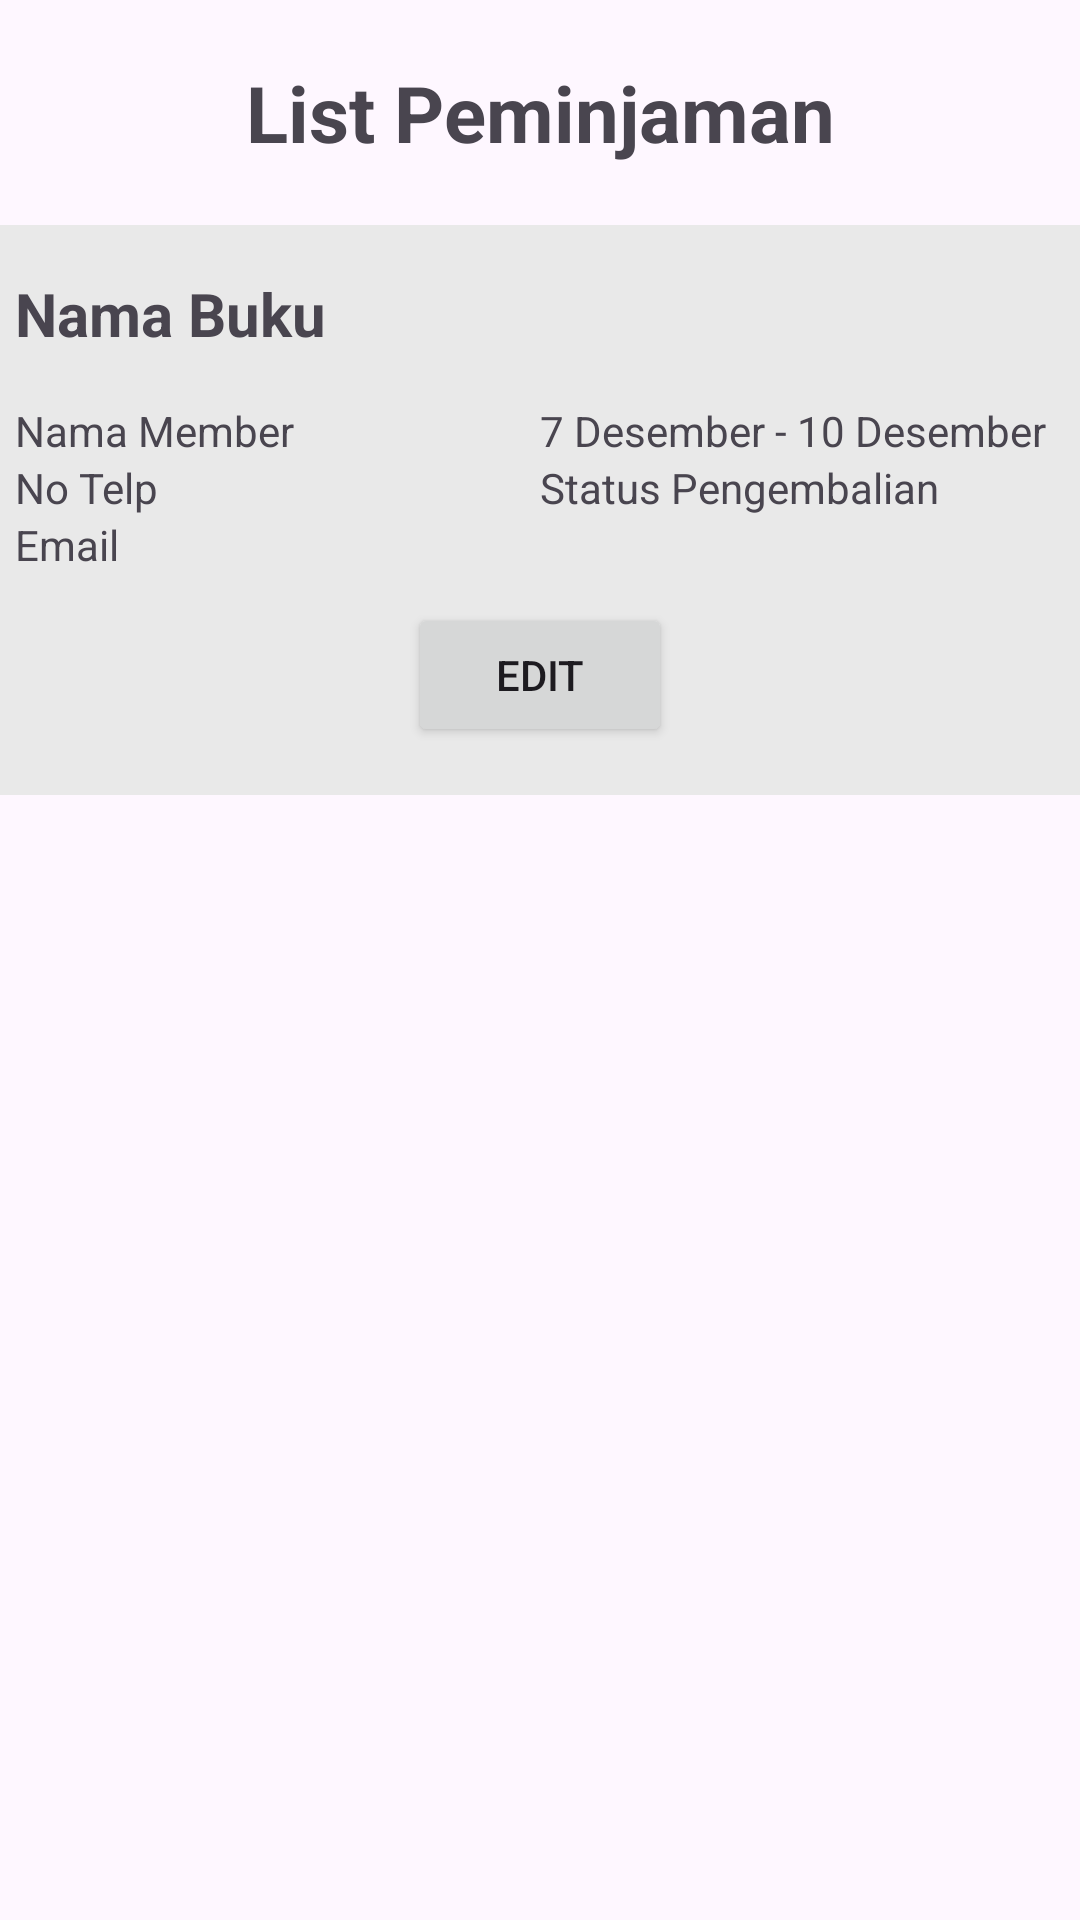

Here is an Android app screen rendered from its layout file. Give the layout XML and the strings, colors and styles it references.
<!-- AndroidManifest.xml: application theme Theme.Uas_pwdm -->
<!-- res/layout/fragment_activity.xml -->
<?xml version="1.0" encoding="utf-8"?>
<androidx.constraintlayout.widget.ConstraintLayout xmlns:android="http://schemas.android.com/apk/res/android"
    android:layout_width="match_parent"
    android:layout_height="match_parent"
    android:layout_marginHorizontal="20dp"
    xmlns:app="http://schemas.android.com/apk/res-auto">

    <TextView
        android:id="@+id/ActivityDirectoryHeadline"
        android:layout_width="wrap_content"
        android:layout_height="wrap_content"
        android:text="List Peminjaman"
        android:textSize="26dp"
        android:textStyle="bold"
        android:layout_gravity="center_horizontal"
        android:layout_marginTop="20dp"
        app:layout_constraintTop_toTopOf="parent"
        app:layout_constraintStart_toStartOf="parent"
        app:layout_constraintEnd_toEndOf="parent"/>

    <LinearLayout
        android:id="@+id/mainContentLayout"
        android:layout_width="0dp"
        android:layout_height="wrap_content"
        android:orientation="vertical"
        app:layout_constraintTop_toBottomOf="@+id/ActivityDirectoryHeadline"
        app:layout_constraintStart_toStartOf="parent"
        app:layout_constraintEnd_toEndOf="parent"
        android:paddingHorizontal="5dp"
        android:layout_marginTop="20dp"
        android:background="@color/divbg"
        android:paddingTop="16dp"
        android:paddingBottom="16dp">

        
        <TextView
            android:id="@+id/bookNameTextView"
            android:layout_width="wrap_content"
            android:layout_height="wrap_content"
            android:text="Nama Buku"
            android:textSize="20sp"
            android:textStyle="bold"
            android:paddingBottom="16dp"/>

        
        <LinearLayout
            android:layout_width="match_parent"
            android:layout_height="wrap_content"
            android:orientation="horizontal"
            app:layout_constraintTop_toBottomOf="@+id/bookNameTextView">

            
            <LinearLayout
                android:layout_width="0dp"
                android:layout_height="wrap_content"
                android:layout_weight="1"
                android:orientation="vertical">

                <TextView
                    android:layout_width="wrap_content"
                    android:layout_height="wrap_content"
                    android:text="Nama Member"/>

                <TextView
                    android:layout_width="wrap_content"
                    android:layout_height="wrap_content"
                    android:text="No Telp"/>

                <TextView
                    android:layout_width="wrap_content"
                    android:layout_height="wrap_content"
                    android:text="Email"/>
            </LinearLayout>

            
            <LinearLayout
                android:layout_width="0dp"
                android:layout_height="wrap_content"
                android:layout_weight="1"
                android:orientation="vertical">

                <TextView
                    android:layout_width="wrap_content"
                    android:layout_height="wrap_content"
                    android:text="7 Desember - 10 Desember"/>

                <TextView
                    android:layout_width="wrap_content"
                    android:layout_height="wrap_content"
                    android:text="Status Pengembalian"/>
            </LinearLayout>
        </LinearLayout>

        
        <Button
            android:id="@+id/editButton"
            android:layout_width="wrap_content"
            android:layout_height="wrap_content"
            android:text="Edit"
            app:layout_constraintEnd_toEndOf="parent"
            android:layout_gravity="center_horizontal"
            android:layout_marginTop="10dp"/>
    </LinearLayout>
</androidx.constraintlayout.widget.ConstraintLayout>
<!-- resources referenced by this layout -->
<resources>
  <color name="divbg">#E9E9E9</color>
  <style name="Theme.Uas_pwdm" parent="Base.Theme.Uas_pwdm" />
  <style name="Base.Theme.Uas_pwdm" parent="Theme.Material3.DayNight.NoActionBar">
          
          
      </style>
</resources>
